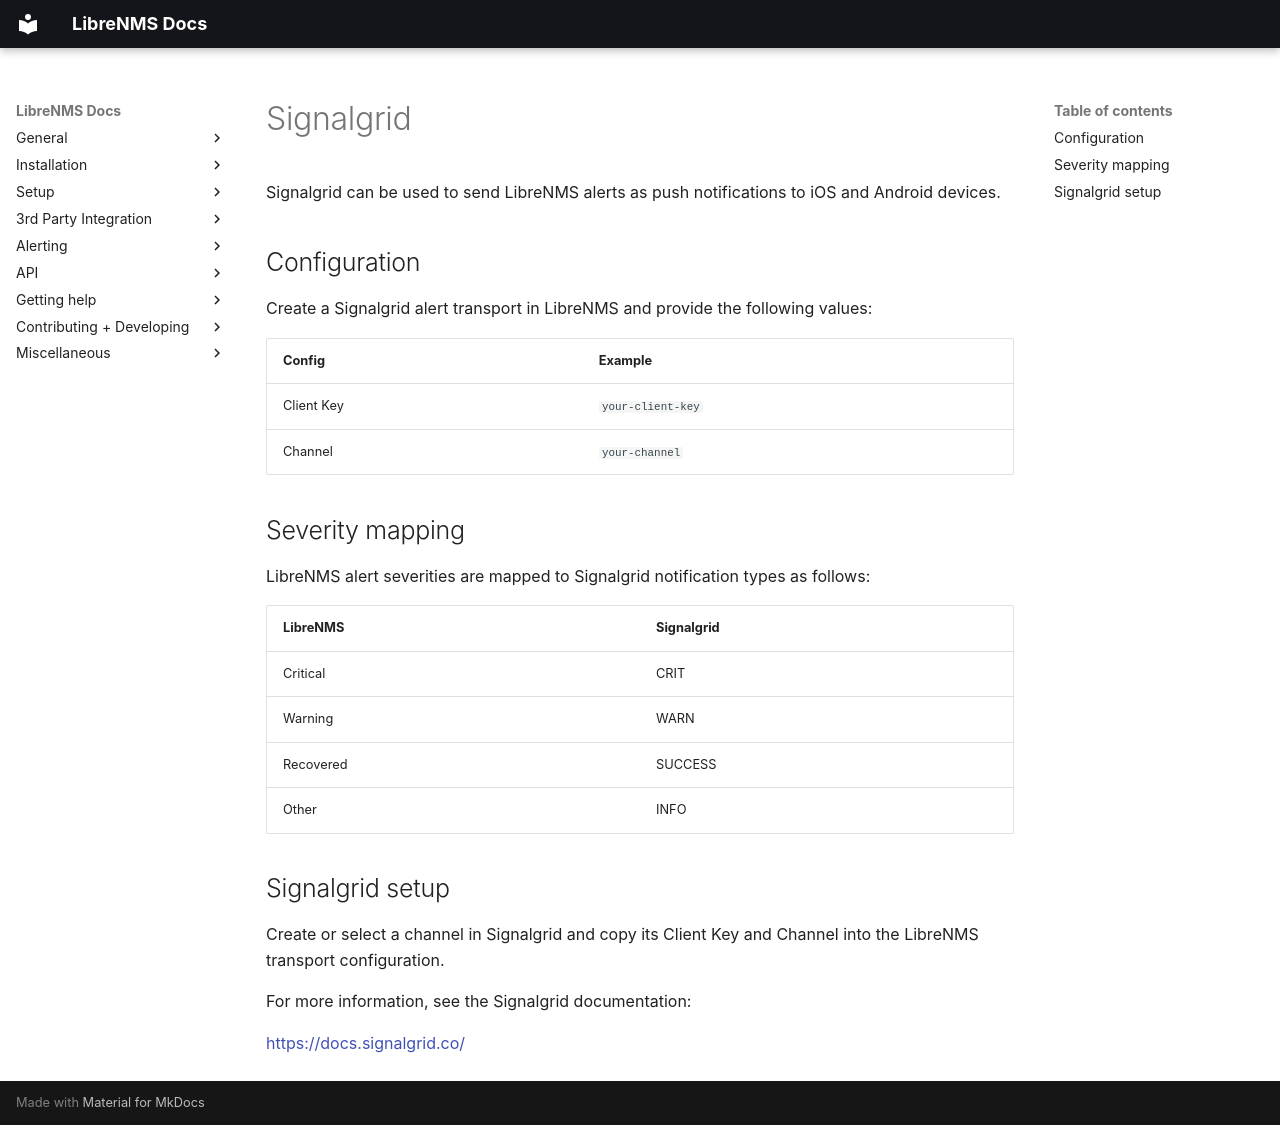

repository: librenms/librenms · page: Alerting/Transports/Signalgrid/index.html · generator: mkdocs

# Signalgrid

Signalgrid can be used to send LibreNMS alerts as push notifications to iOS and Android devices.

## Configuration

Create a Signalgrid alert transport in LibreNMS and provide the following values:

| Config | Example |
| --- | --- |
| Client Key | `your-client-key` |
| Channel | `your-channel` |

## Severity mapping

LibreNMS alert severities are mapped to Signalgrid notification types as follows:

| LibreNMS | Signalgrid |
| --- | --- |
| Critical | CRIT |
| Warning | WARN |
| Recovered | SUCCESS |
| Other | INFO |

## Signalgrid setup

Create or select a channel in Signalgrid and copy its Client Key and Channel into the LibreNMS transport configuration.

For more information, see the Signalgrid documentation:

<https://docs.signalgrid.co/>
